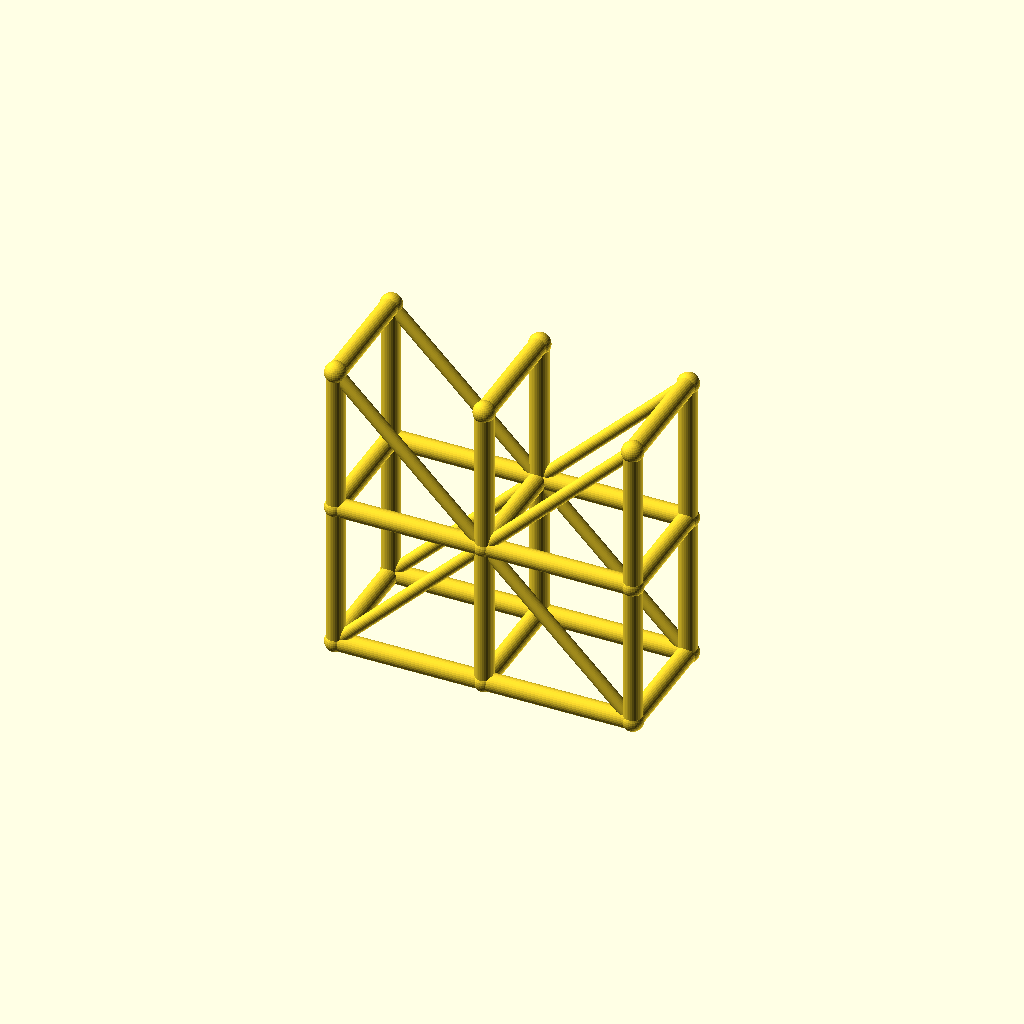
Cell 1: rendered with the file's own defaults.
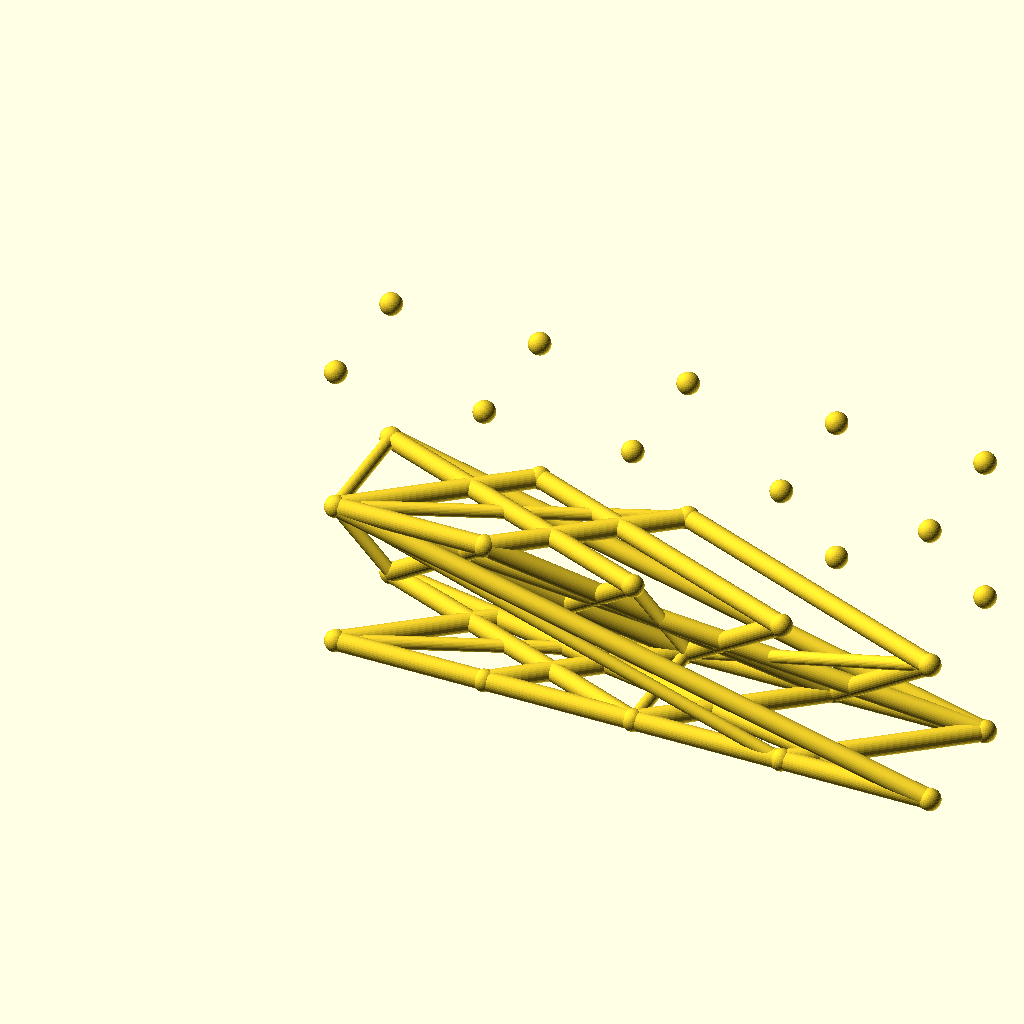
Cell 2: spans = 4 (everything else at default).
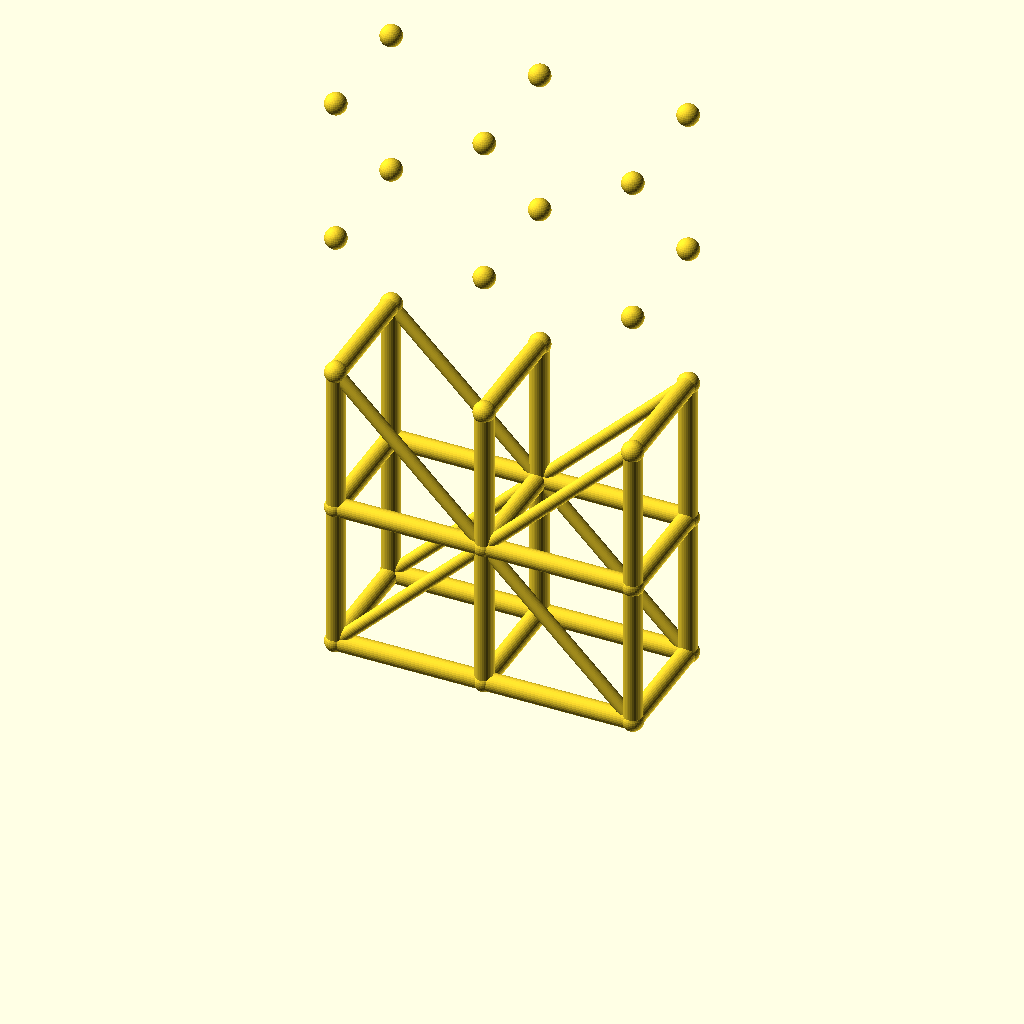
Cell 3: levels = 4 (everything else at default).
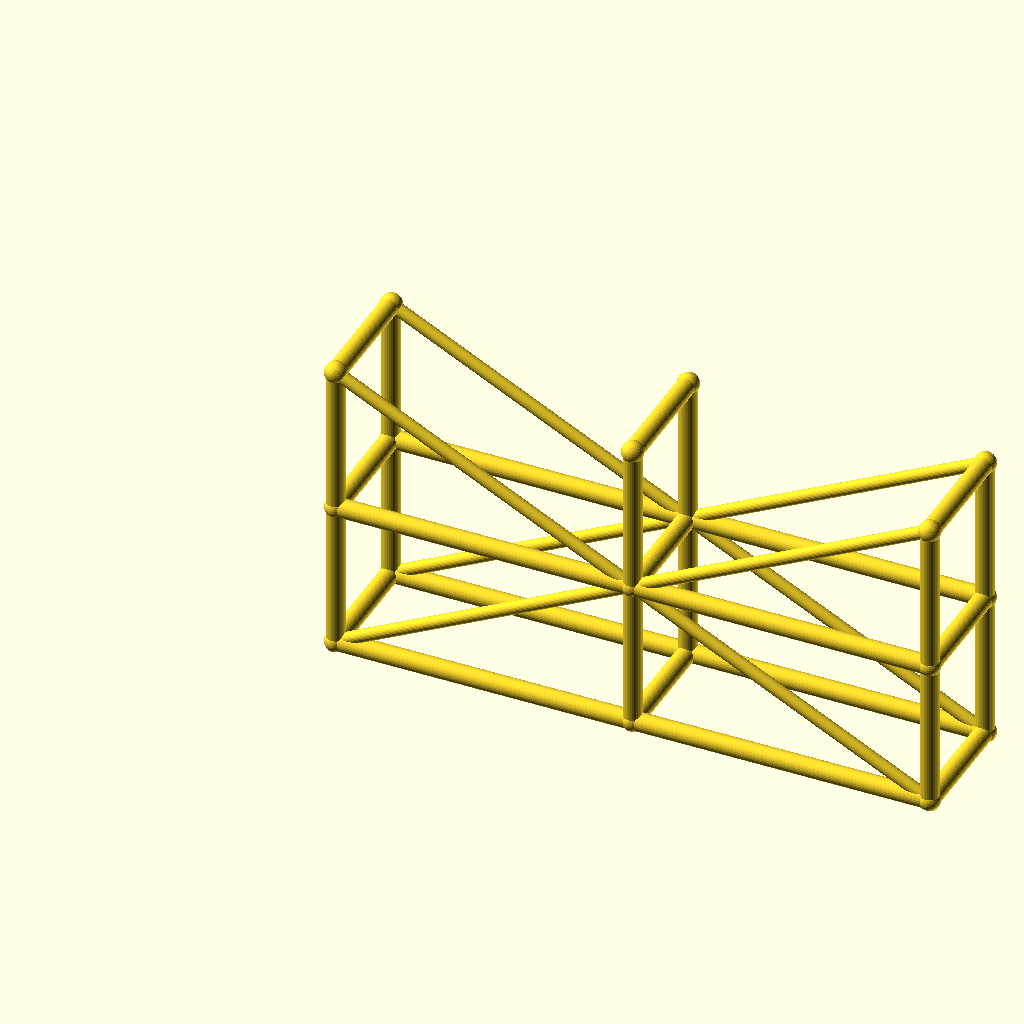
Cell 4: the same model with bay_l = 80.
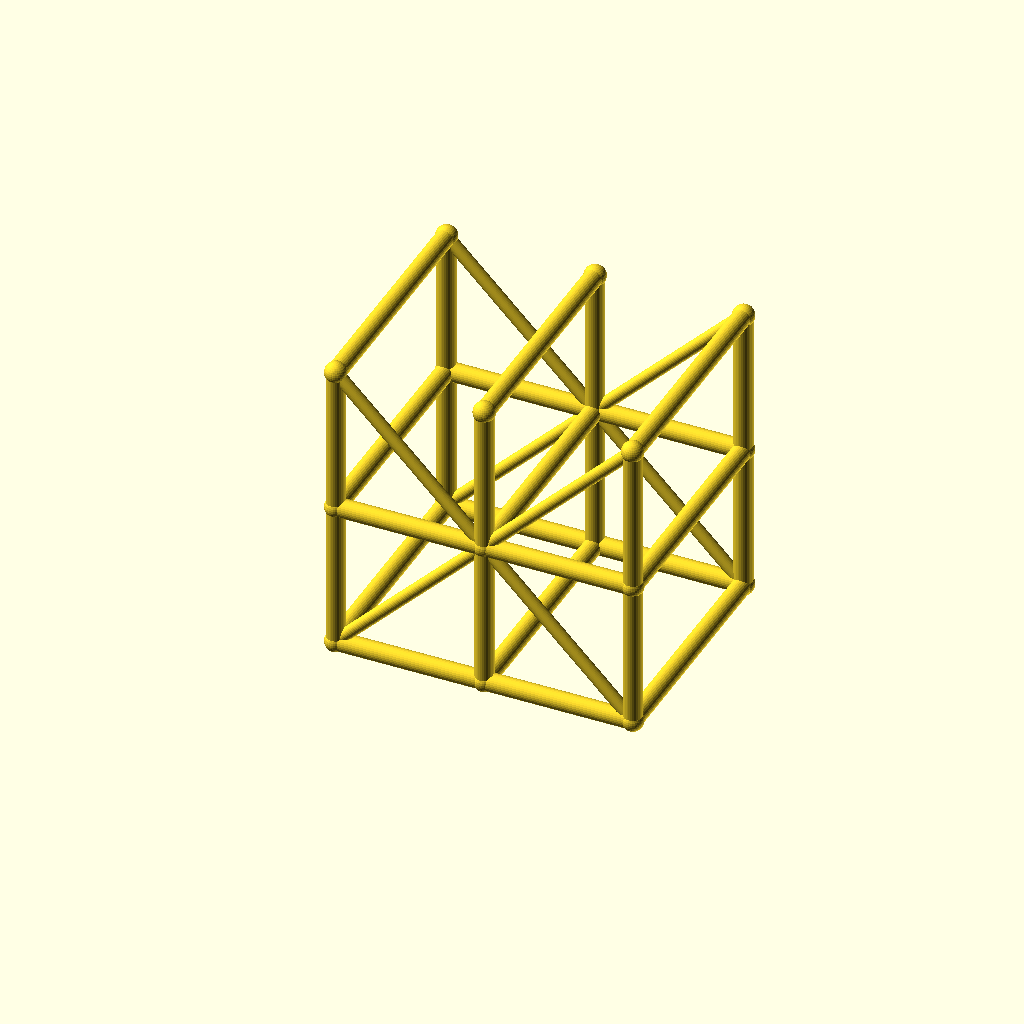
Cell 5 — tower_w set to 64, the other parameters unchanged.
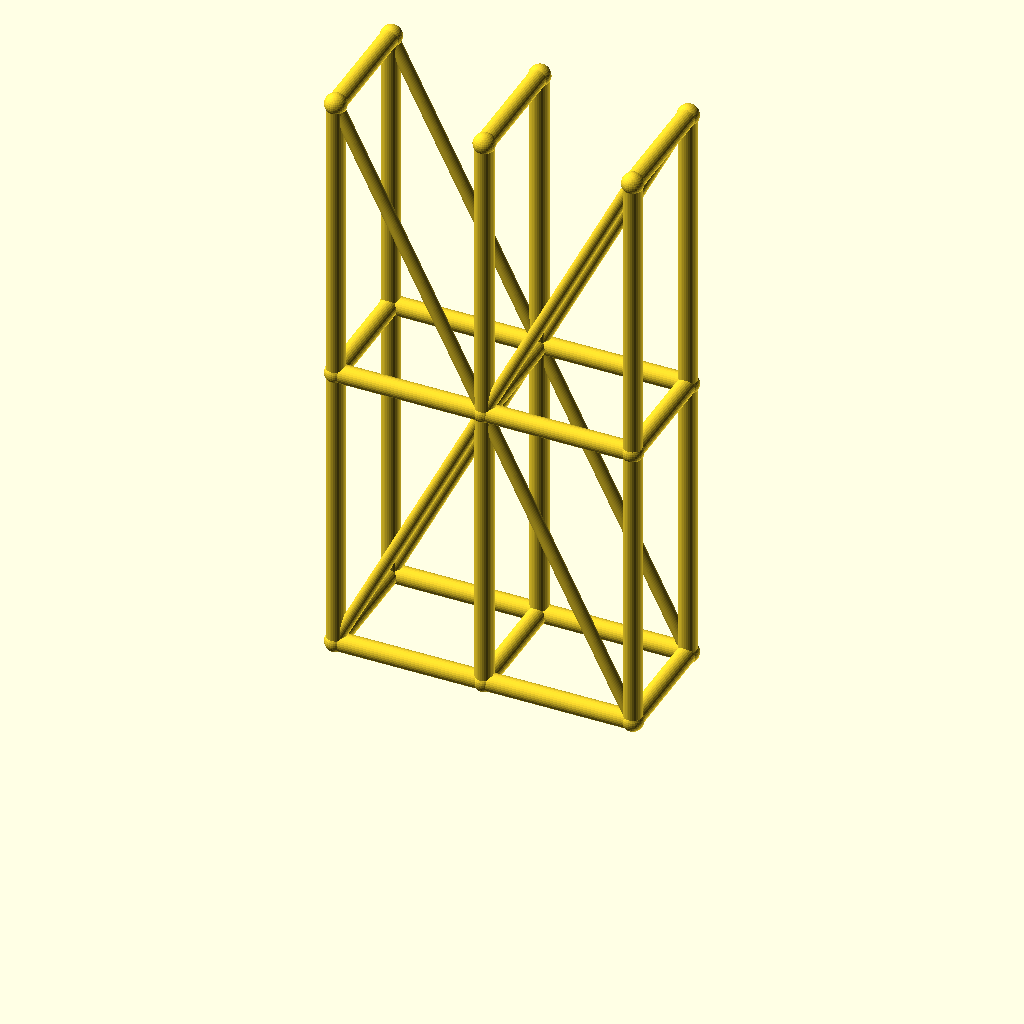
Cell 6 — lift_h set to 80, the other parameters unchanged.
One fixed orthographic camera (rotation 55°, 0°, 25°; colour scheme Cornfield) for every cell.
Source of the model, optional_data/data/wire3/scaffold/scene_0117.scad:
$fn = 32;

// ----------------------------------------------------------------------
// Scaffold tower: 2 spans x 2 lifts
// ----------------------------------------------------------------------

// --- parameters (mm) ---
spans = 2;                // spans along X
levels = 2;               // lift levels
bay_l = 40;               // span length, X
tower_w = 32;             // tower width, Y
lift_h = 40;              // lift height, Z
post_r = 2.5;             // post and ledger radius
brace_r = 1.7;            // diagonal brace radius
joint_r = 2.9;            // joint ball radius

bbox_x = spans * bay_l + 2 * joint_r;  // overall X, joints included
bbox_y = tower_w + 2 * joint_r;  // overall Y, joints included
bbox_z = levels * lift_h + 2 * joint_r;  // overall Z, joints included
post_d = 2 * post_r;  // post stock diameter
brace_d = 2 * brace_r;  // brace stock diameter
tower_l = spans * bay_l;  // tower footprint length
tower_h = levels * lift_h;  // tower height
nodes = [for (lvl = [0 : levels], side = [0, 1], st = [0 : spans]) [st * bay_l, side * tower_w, lvl * lift_h]];

module member(a, b, r) {
  /* round stock from joint a to joint b, ends buried in the joint balls */
  d = b - a;
  length = norm(d);
  translate(a) rotate([0, acos(d[2] / length), atan2(d[1], d[0])])
    cylinder(h = length, r = r);
}

module joint(p, r) {
  /* ball at the joint centre, fatter than every member meeting there */
  translate(p) sphere(r = r);
}

/* members - each call is one graph edge */
member(nodes[0], nodes[6], post_r);
member(nodes[1], nodes[7], post_r);
member(nodes[2], nodes[8], post_r);
member(nodes[0], nodes[1], post_r);
member(nodes[1], nodes[2], post_r);
member(nodes[3], nodes[9], post_r);
member(nodes[4], nodes[10], post_r);
member(nodes[5], nodes[11], post_r);
member(nodes[3], nodes[4], post_r);
member(nodes[4], nodes[5], post_r);
member(nodes[6], nodes[12], post_r);
member(nodes[7], nodes[13], post_r);
member(nodes[8], nodes[14], post_r);
member(nodes[6], nodes[7], post_r);
member(nodes[7], nodes[8], post_r);
member(nodes[9], nodes[15], post_r);
member(nodes[10], nodes[16], post_r);
member(nodes[11], nodes[17], post_r);
member(nodes[9], nodes[10], post_r);
member(nodes[10], nodes[11], post_r);
member(nodes[0], nodes[3], post_r);
member(nodes[1], nodes[4], post_r);
member(nodes[2], nodes[5], post_r);
member(nodes[6], nodes[9], post_r);
member(nodes[7], nodes[10], post_r);
member(nodes[8], nodes[11], post_r);
member(nodes[12], nodes[15], post_r);
member(nodes[13], nodes[16], post_r);
member(nodes[14], nodes[17], post_r);
member(nodes[0], nodes[7], brace_r);
member(nodes[7], nodes[2], brace_r);
member(nodes[3], nodes[10], brace_r);
member(nodes[10], nodes[5], brace_r);
member(nodes[12], nodes[7], brace_r);
member(nodes[7], nodes[14], brace_r);
member(nodes[15], nodes[10], brace_r);
member(nodes[10], nodes[17], brace_r);

/* joint balls */
for (p = nodes) joint(p, joint_r);
Parameter table extracted from the source (name, type, default, range or options):
spans: number, default 2
levels: number, default 2
bay_l: number, default 40
tower_w: number, default 32
lift_h: number, default 40
post_r: number, default 2.5
brace_r: number, default 1.7
joint_r: number, default 2.9
